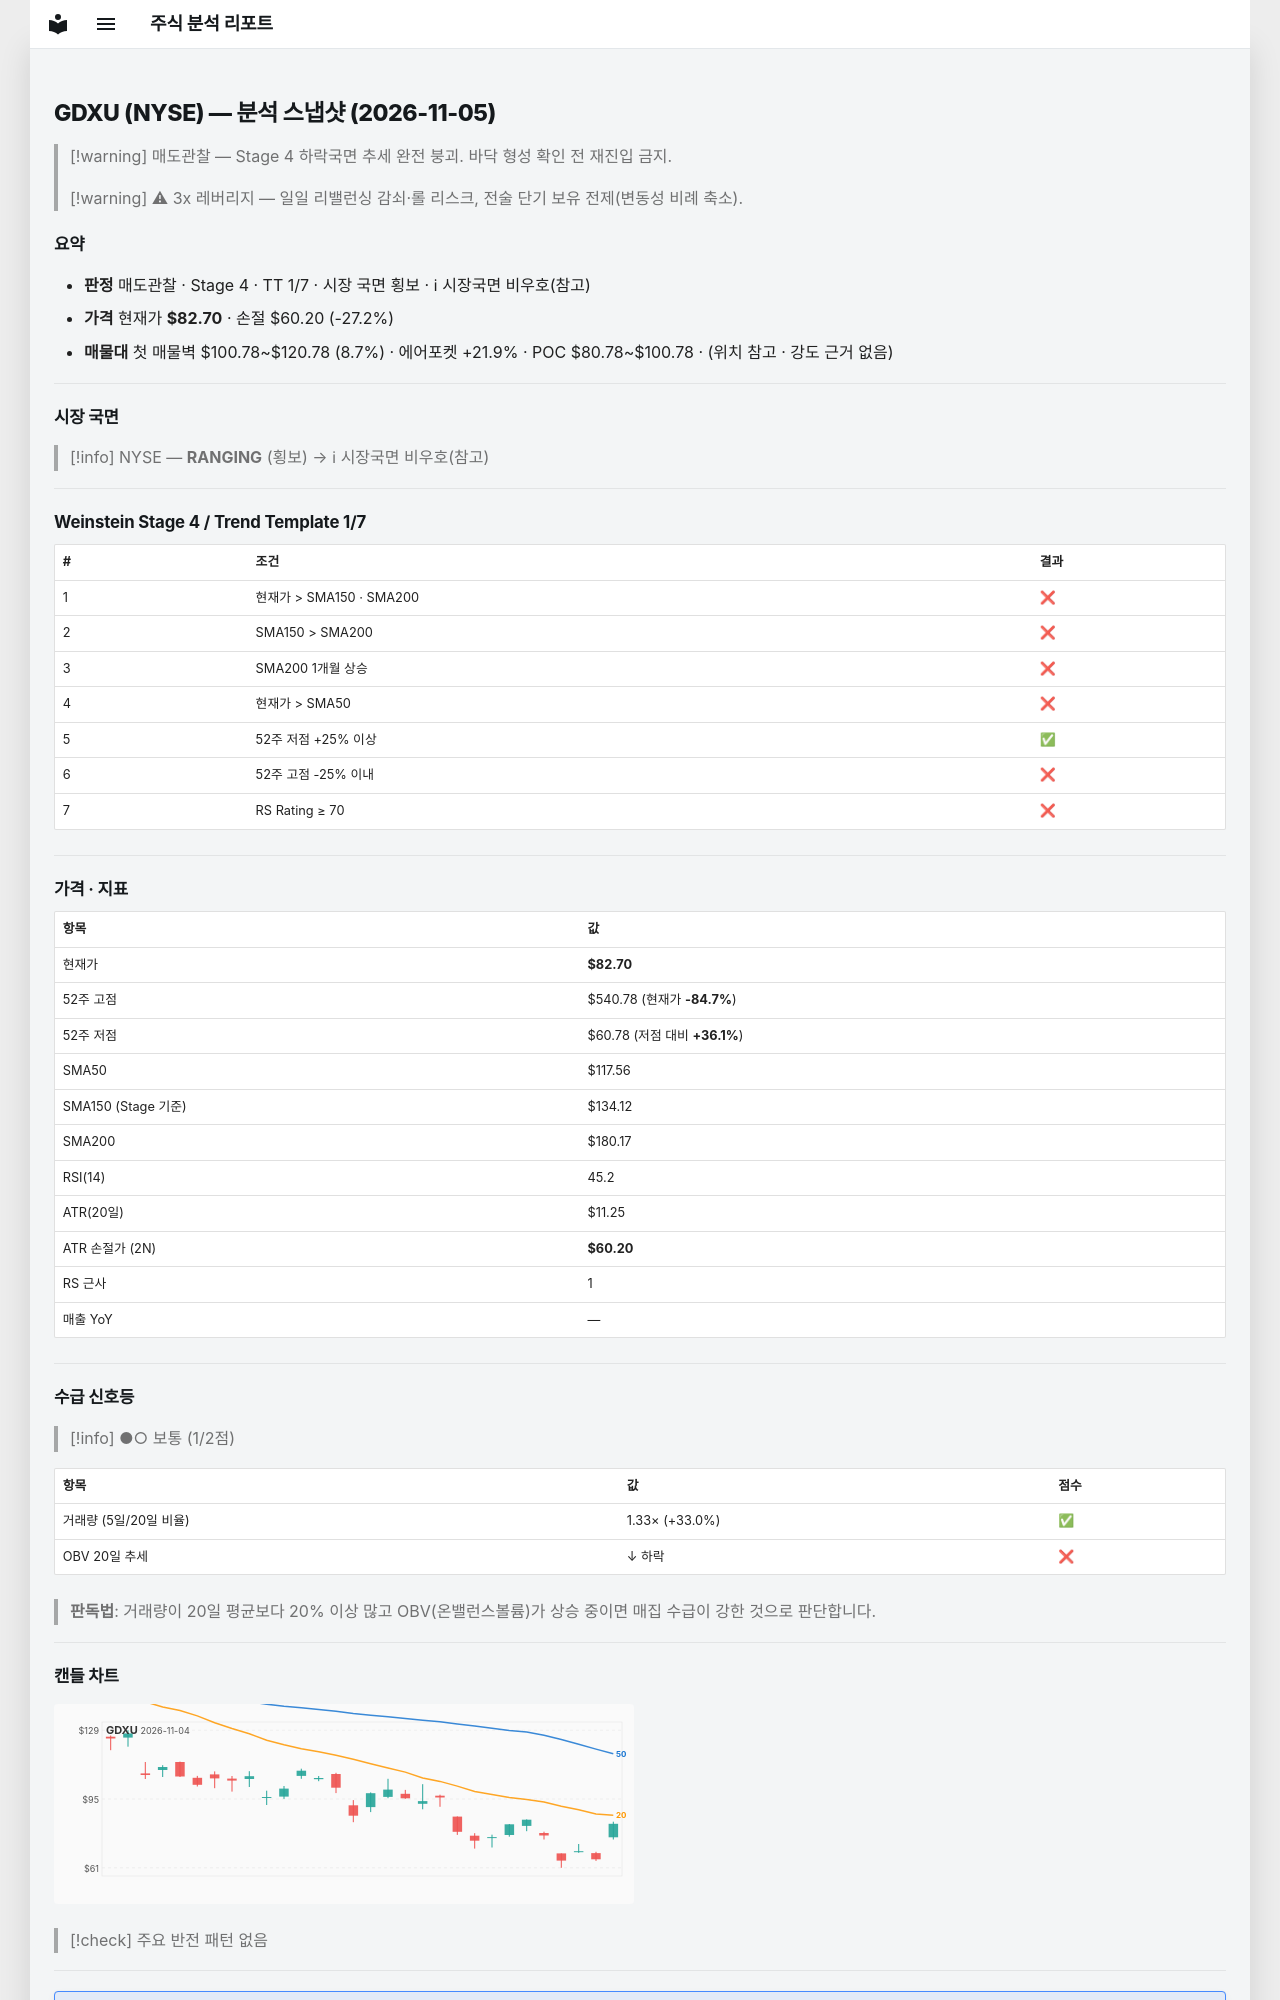

repository: soloandco/stock-reports · page: snapshots/GDXU-2026-11-05/index.html · generator: mkdocs

---
type: analysis-snapshot
title: GDXU 분석 스냅샷
ticker: GDXU
market: NYSE
created: 2026-11-05
updated: 2026-11-05
bar-date: 2026-11-04
verdict: 매도관찰
real-rr: 5.23
sma50-gap-pct: -29.7
weekly-position: 저항대아래
weekly-overhead-price: 200.30
weekly-overhead-pct: 142.2
stage: 4
trend-template-score: 1
tt-max: 7
ma-set: sma-50-150-200
price: 82.69999694824219
stop-price: 60.199265474100244
market-regime: RANGING
supply-demand-score: 1/2
supply-demand-label: 보통
status: tracking
tags:
  - stock-agent
  - watchlist
  - GDXU
  - analysis
related:
  - "[[analysis-template]]"
---

# GDXU (NYSE) — 분석 스냅샷 (2026-11-05)

> [!warning] 매도관찰 — Stage 4 하락국면
> 추세 완전 붕괴. 바닥 형성 확인 전 재진입 금지.

> [!warning] ⚠ 3x 레버리지 — 일일 리밸런싱 감쇠·롤 리스크, 전술 단기 보유 전제(변동성 비례 축소).

## 요약

- **판정** 매도관찰 · Stage 4 · TT 1/7 · 시장 국면 횡보 · ℹ 시장국면 비우호(참고)
- **가격** 현재가 **$82.70** · 손절 $60.20 (-27.2%)
- **매물대** 첫 매물벽 $100.78~$120.78 (8.7%) · 에어포켓 +21.9% · POC $80.78~$100.78 · (위치 참고 · 강도 근거 없음)

---

## 시장 국면

> [!info] NYSE — **RANGING** (횡보) → ℹ 시장국면 비우호(참고)

---

## Weinstein Stage 4 / Trend Template 1/7

| # | 조건 | 결과 |
|---|------|------|
| 1 | 현재가 > SMA150 · SMA200 | ❌ |
| 2 | SMA150 > SMA200 | ❌ |
| 3 | SMA200 1개월 상승 | ❌ |
| 4 | 현재가 > SMA50 | ❌ |
| 5 | 52주 저점 +25% 이상 | ✅ |
| 6 | 52주 고점 -25% 이내 | ❌ |
| 7 | RS Rating ≥ 70 | ❌ |

---

## 가격 · 지표

| 항목 | 값 |
|------|---|
| 현재가 | **$82.70** |
| 52주 고점 | $540.78 (현재가 **-84.7%**) |
| 52주 저점 | $60.78 (저점 대비 **+36.1%**) |
| SMA50 | $117.56 |
| SMA150 (Stage 기준) | $134.12 |
| SMA200 | $180.17 |
| RSI(14) | 45.2 |
| ATR(20일) | $11.25 |
| ATR 손절가 (2N) | **$60.20** |
| RS 근사 | 1 |
| 매출 YoY | — |

---
## 수급 신호등

> [!info] ●○ 보통 (1/2점)

| 항목 | 값 | 점수 |
|------|------|------|
| 거래량 (5일/20일 비율) | 1.33× (+33.0%) | ✅ |
| OBV 20일 추세 | ↓ 하락 | ❌ |

> **판독법**: 거래량이 20일 평균보다 20% 이상 많고 OBV(온밸런스볼륨)가 상승 중이면 매집 수급이 강한 것으로 판단합니다.

---
